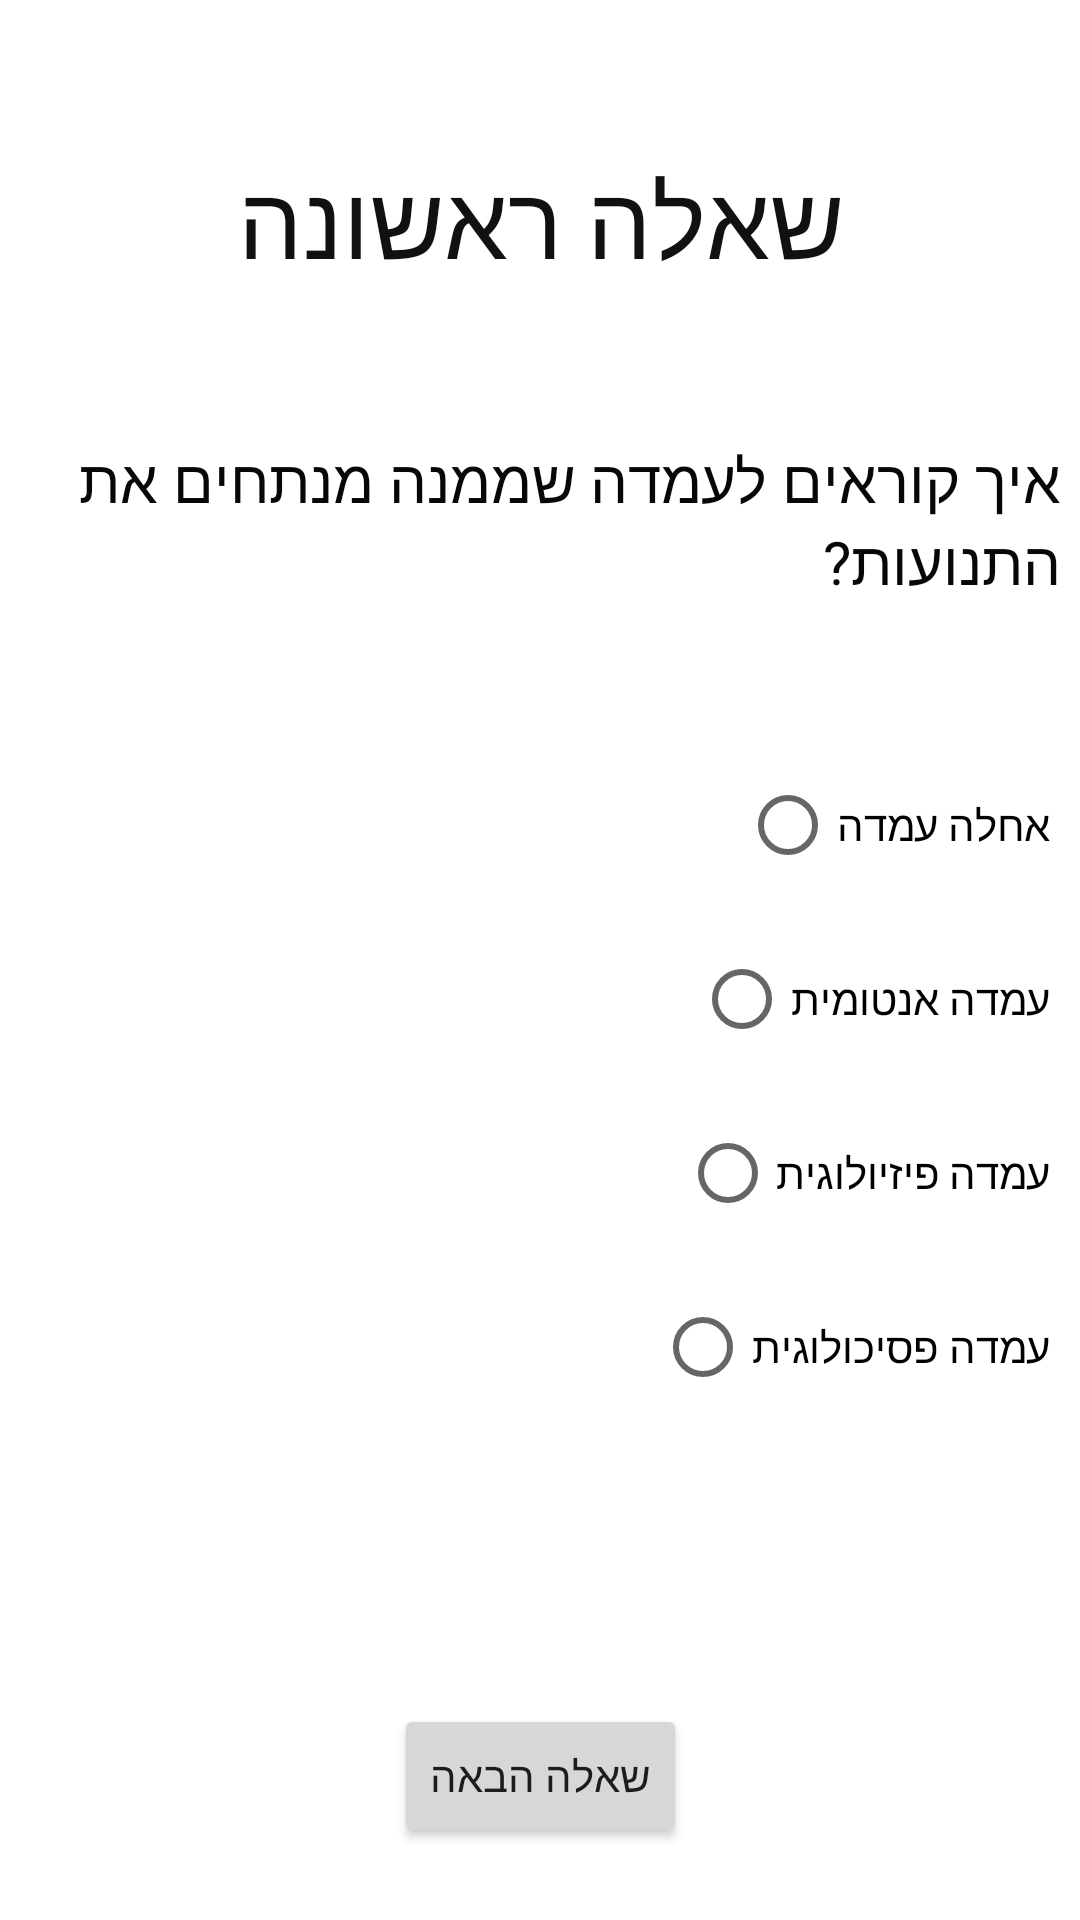

Reconstruct the res/layout file that produces this screen, plus the resources it refers to.
<!-- AndroidManifest.xml: application theme Theme.YudBetFirstTargil -->
<!-- res/layout/activity_first_question.xml -->
<?xml version="1.0" encoding="utf-8"?>
<androidx.constraintlayout.widget.ConstraintLayout xmlns:android="http://schemas.android.com/apk/res/android"
    xmlns:app="http://schemas.android.com/apk/res-auto"
    xmlns:tools="http://schemas.android.com/tools"
    android:layout_width="match_parent"
    android:layout_height="match_parent"
    tools:context=".FirstQuestion">

    <Button
        android:id="@+id/secondQuestion_button"
        android:layout_width="wrap_content"
        android:layout_height="wrap_content"
        android:layout_marginBottom="24dp"
        android:onClick="nextQuestion"
        android:text="שאלה הבאה"
        app:layout_constraintBottom_toBottomOf="parent"
        app:layout_constraintEnd_toEndOf="parent"
        app:layout_constraintStart_toStartOf="parent" />

    <TextView
        android:id="@+id/First_title"
        android:layout_width="wrap_content"
        android:layout_height="wrap_content"
        android:layout_marginTop="50dp"
        android:text="שאלה ראשונה"
        android:textColor="#121010"
        android:textSize="34sp"
        app:layout_constraintEnd_toEndOf="parent"
        app:layout_constraintStart_toStartOf="parent"
        app:layout_constraintTop_toTopOf="parent" />

    <TextView
        android:id="@+id/FirstQuestion_TextView"
        android:layout_width="wrap_content"
        android:layout_height="wrap_content"
        android:layout_marginTop="50dp"
        android:layout_marginEnd="8dp"
        android:text="איך קוראים לעמדה שממנה מנתחים את התנועות?"
        android:textColor="#070707"
        android:textSize="20dp"
        app:guidelineUseRtl="false"
        app:layout_constraintEnd_toEndOf="parent"
        app:layout_constraintHorizontal_bias="0.866"
        app:layout_constraintStart_toStartOf="parent"
        app:layout_constraintTop_toBottomOf="@+id/First_title" />

    <RadioGroup
        android:id="@+id/secondradiogroup"
        android:layout_width="match_parent"
        android:layout_height="wrap_content"
        android:layout_marginTop="50dp"
        android:layout_marginEnd="10dp"
        android:gravity="right"
        android:orientation="vertical"
        app:layout_constraintEnd_toEndOf="parent"
        app:layout_constraintHorizontal_bias="0.0"
        app:layout_constraintStart_toStartOf="parent"
        app:layout_constraintTop_toBottomOf="@+id/FirstQuestion_TextView">


        <RadioButton
            android:id="@+id/first_option_2"
            android:layout_width="wrap_content"
            android:layout_height="wrap_content"
            android:layout_marginStart="10dp"
            android:text="אחלה עמדה" />

        <RadioButton
            android:id="@+id/second_option_2"
            android:layout_width="wrap_content"
            android:layout_height="wrap_content"
            android:layout_marginTop="10dp"
            android:text="עמדה אנטומית" />

        <RadioButton
            android:id="@+id/third_option_2"
            android:layout_width="wrap_content"
            android:layout_height="wrap_content"
            android:layout_marginTop="10dp"
            android:text="עמדה פיזיולוגית" />

        <RadioButton
            android:id="@+id/forth_option_2"
            android:layout_width="wrap_content"
            android:layout_height="wrap_content"
            android:layout_marginTop="10dp"
            android:text="עמדה פסיכולוגית" />

    </RadioGroup>


</androidx.constraintlayout.widget.ConstraintLayout>
<!-- resources referenced by this layout -->
<resources>
  <style name="Theme.YudBetFirstTargil" parent="Theme.MaterialComponents.DayNight.DarkActionBar">
          
          <item name="colorPrimary">@color/purple_500</item>
          <item name="colorPrimaryVariant">@color/purple_700</item>
          <item name="colorOnPrimary">@color/white</item>
          
          <item name="colorSecondary">@color/teal_200</item>
          <item name="colorSecondaryVariant">@color/teal_700</item>
          <item name="colorOnSecondary">@color/black</item>
          
          <item name="android:statusBarColor">?attr/colorPrimaryVariant</item>
          
      </style>
  <!-- not gathered from this repository: default colours our renderer supplied (Android Studio template values) -->
  <color name="purple_500">#FF6200EE</color>
  <color name="purple_700">#FF3700B3</color>
  <color name="teal_200">#FF03DAC5</color>
  <color name="teal_700">#FF018786</color>
  <color name="black">#FF000000</color>
  <color name="white">#FFFFFFFF</color>
</resources>
